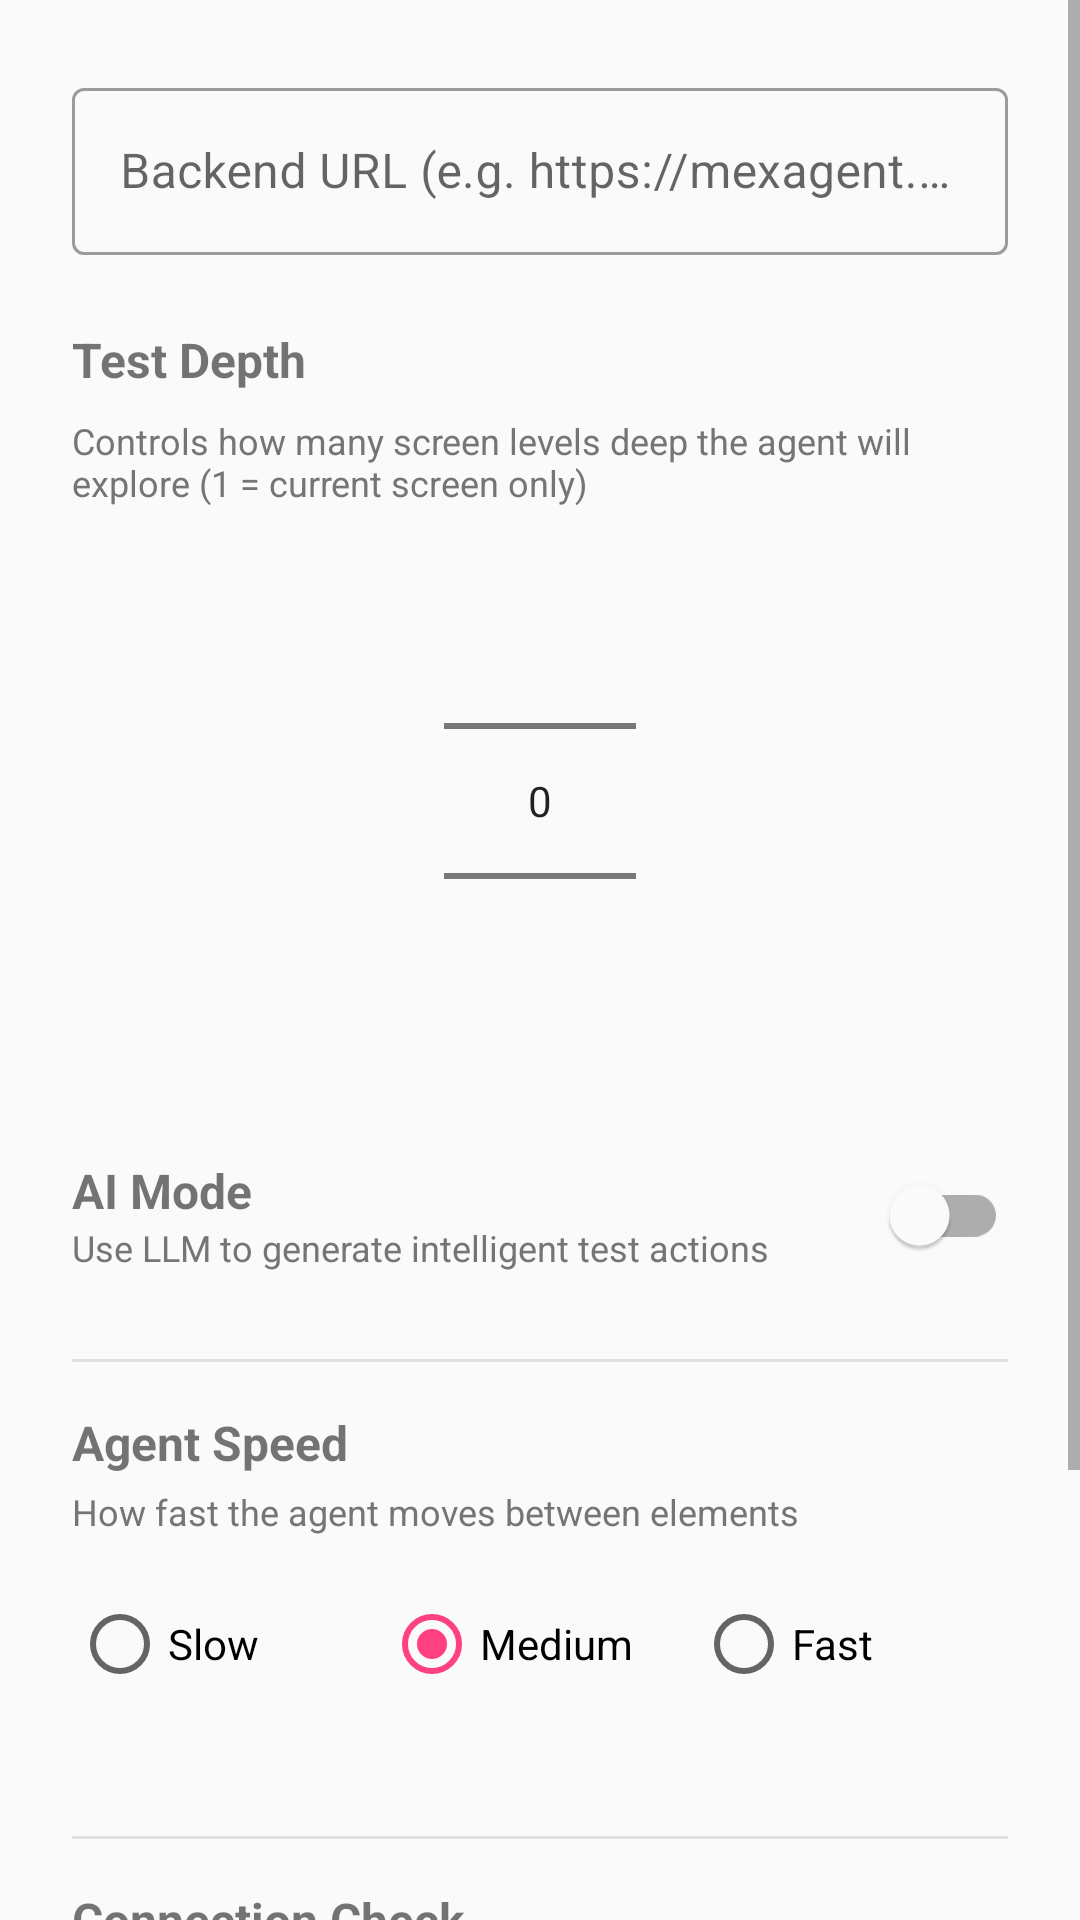

This screen was rendered from an Android layout file. Write that file and the resources it references.
<!-- AndroidManifest.xml: application theme Theme.MExAgent -->
<!-- res/layout/activity_settings.xml -->
<?xml version="1.0" encoding="utf-8"?>
<ScrollView xmlns:android="http://schemas.android.com/apk/res/android"
    xmlns:app="http://schemas.android.com/apk/res-auto"
    android:layout_width="match_parent"
    android:layout_height="match_parent"
    android:fillViewport="true">

    <LinearLayout
        android:layout_width="match_parent"
        android:layout_height="wrap_content"
        android:orientation="vertical"
        android:padding="24dp">

        <com.google.android.material.textfield.TextInputLayout
            android:id="@+id/tilBackendUrl"
            android:layout_width="match_parent"
            android:layout_height="wrap_content"
            android:hint="@string/hint_backend_url"
            style="@style/Widget.MaterialComponents.TextInputLayout.OutlinedBox"
            android:layout_marginBottom="24dp">

            <com.google.android.material.textfield.TextInputEditText
                android:id="@+id/etBackendUrl"
                android:layout_width="match_parent"
                android:layout_height="wrap_content"
                android:inputType="textUri"
                android:singleLine="true" />
        </com.google.android.material.textfield.TextInputLayout>

        <TextView
            android:layout_width="wrap_content"
            android:layout_height="wrap_content"
            android:text="@string/label_depth"
            android:textSize="16sp"
            android:textStyle="bold"
            android:layout_marginBottom="8dp" />

        <TextView
            android:layout_width="wrap_content"
            android:layout_height="wrap_content"
            android:text="Controls how many screen levels deep the agent will explore (1 = current screen only)"
            android:textSize="12sp"
            android:textColor="#757575"
            android:layout_marginBottom="8dp" />

        <NumberPicker
            android:id="@+id/npDepth"
            android:layout_width="wrap_content"
            android:layout_height="wrap_content"
            android:layout_gravity="center_horizontal"
            android:layout_marginBottom="24dp" />

        <LinearLayout
            android:layout_width="match_parent"
            android:layout_height="wrap_content"
            android:orientation="horizontal"
            android:gravity="center_vertical"
            android:layout_marginBottom="8dp">

            <LinearLayout
                android:layout_width="0dp"
                android:layout_height="wrap_content"
                android:layout_weight="1"
                android:orientation="vertical">

                <TextView
                    android:layout_width="wrap_content"
                    android:layout_height="wrap_content"
                    android:text="@string/label_ai_mode"
                    android:textSize="16sp"
                    android:textStyle="bold" />

                <TextView
                    android:layout_width="wrap_content"
                    android:layout_height="wrap_content"
                    android:text="Use LLM to generate intelligent test actions"
                    android:textSize="12sp"
                    android:textColor="#757575" />
            </LinearLayout>

            <com.google.android.material.switchmaterial.SwitchMaterial
                android:id="@+id/switchAiMode"
                android:layout_width="wrap_content"
                android:layout_height="wrap_content" />
        </LinearLayout>

        <View
            android:layout_width="match_parent"
            android:layout_height="1dp"
            android:background="#E0E0E0"
            android:layout_marginVertical="16dp" />

        
        <TextView
            android:layout_width="wrap_content"
            android:layout_height="wrap_content"
            android:text="Agent Speed"
            android:textSize="16sp"
            android:textStyle="bold"
            android:layout_marginBottom="4dp" />

        <TextView
            android:layout_width="wrap_content"
            android:layout_height="wrap_content"
            android:text="How fast the agent moves between elements"
            android:textSize="12sp"
            android:textColor="#757575"
            android:layout_marginBottom="12dp" />

        <RadioGroup
            android:id="@+id/rgSpeed"
            android:layout_width="match_parent"
            android:layout_height="wrap_content"
            android:orientation="horizontal"
            android:layout_marginBottom="24dp">

            <RadioButton
                android:id="@+id/rbSlow"
                android:layout_width="0dp"
                android:layout_height="wrap_content"
                android:layout_weight="1"
                android:text="Slow" />

            <RadioButton
                android:id="@+id/rbMedium"
                android:layout_width="0dp"
                android:layout_height="wrap_content"
                android:layout_weight="1"
                android:text="Medium"
                android:checked="true" />

            <RadioButton
                android:id="@+id/rbFast"
                android:layout_width="0dp"
                android:layout_height="wrap_content"
                android:layout_weight="1"
                android:text="Fast" />
        </RadioGroup>

        <View
            android:layout_width="match_parent"
            android:layout_height="1dp"
            android:background="#E0E0E0"
            android:layout_marginVertical="16dp" />

        
        <TextView
            android:layout_width="wrap_content"
            android:layout_height="wrap_content"
            android:text="Connection Check"
            android:textSize="16sp"
            android:textStyle="bold"
            android:layout_marginBottom="4dp" />

        <TextView
            android:layout_width="wrap_content"
            android:layout_height="wrap_content"
            android:text="Verify backend and Appium server are reachable"
            android:textSize="12sp"
            android:textColor="#757575"
            android:layout_marginBottom="12dp" />

        <com.google.android.material.button.MaterialButton
            android:id="@+id/btnTestConnection"
            android:layout_width="match_parent"
            android:layout_height="48dp"
            android:text="Test Connection"
            style="@style/Widget.MaterialComponents.Button.OutlinedButton"
            android:layout_marginBottom="8dp" />

        
        <LinearLayout
            android:id="@+id/llConnectionResult"
            android:layout_width="match_parent"
            android:layout_height="wrap_content"
            android:orientation="vertical"
            android:background="#F5F5F5"
            android:padding="12dp"
            android:layout_marginBottom="16dp"
            android:visibility="gone">

            
            <LinearLayout
                android:layout_width="match_parent"
                android:layout_height="wrap_content"
                android:orientation="horizontal"
                android:gravity="center_vertical"
                android:layout_marginBottom="6dp">

                <TextView
                    android:id="@+id/tvBackendDot"
                    android:layout_width="12dp"
                    android:layout_height="12dp"
                    android:background="#9E9E9E"
                    android:layout_marginEnd="8dp" />

                <TextView
                    android:id="@+id/tvBackendStatus"
                    android:layout_width="wrap_content"
                    android:layout_height="wrap_content"
                    android:text="Backend: checking..."
                    android:textSize="13sp" />
            </LinearLayout>

            
            <LinearLayout
                android:layout_width="match_parent"
                android:layout_height="wrap_content"
                android:orientation="horizontal"
                android:gravity="center_vertical"
                android:layout_marginBottom="6dp">

                <TextView
                    android:id="@+id/tvAppiumDot"
                    android:layout_width="12dp"
                    android:layout_height="12dp"
                    android:background="#9E9E9E"
                    android:layout_marginEnd="8dp" />

                <TextView
                    android:id="@+id/tvAppiumStatus"
                    android:layout_width="wrap_content"
                    android:layout_height="wrap_content"
                    android:text="Appium: checking..."
                    android:textSize="13sp" />
            </LinearLayout>

            
            <LinearLayout
                android:layout_width="match_parent"
                android:layout_height="wrap_content"
                android:orientation="horizontal"
                android:gravity="center_vertical">

                <TextView
                    android:id="@+id/tvDeviceDot"
                    android:layout_width="12dp"
                    android:layout_height="12dp"
                    android:background="#9E9E9E"
                    android:layout_marginEnd="8dp" />

                <TextView
                    android:id="@+id/tvDeviceStatus"
                    android:layout_width="wrap_content"
                    android:layout_height="wrap_content"
                    android:text="Device: checking..."
                    android:textSize="13sp" />
            </LinearLayout>
        </LinearLayout>

        <View
            android:layout_width="match_parent"
            android:layout_height="1dp"
            android:background="#E0E0E0"
            android:layout_marginVertical="8dp" />

        <com.google.android.material.button.MaterialButton
            android:id="@+id/btnSave"
            android:layout_width="match_parent"
            android:layout_height="56dp"
            android:text="@string/btn_save" />
    </LinearLayout>
</ScrollView>
<!-- resources referenced by this layout -->
<resources>
  <string name="btn_save">Save Settings</string>
  <string name="hint_backend_url">Backend URL (e.g. https://mexagent.onrender.com)</string>
  <string name="label_ai_mode">AI Mode</string>
  <string name="label_depth">Test Depth</string>
  <style name="Theme.MExAgent" parent="Theme.MaterialComponents.DayNight.DarkActionBar">
          <item name="colorPrimary">@color/colorPrimary</item>
          <item name="colorPrimaryDark">@color/colorPrimaryDark</item>
          <item name="colorAccent">@color/colorAccent</item>
          <item name="android:windowBackground">@color/colorBackground</item>
      </style>
  <color name="colorPrimary">#1976D2</color>
  <color name="colorPrimaryDark">#0D47A1</color>
  <color name="colorAccent">#FF4081</color>
  <color name="colorBackground">#FAFAFA</color>
</resources>
